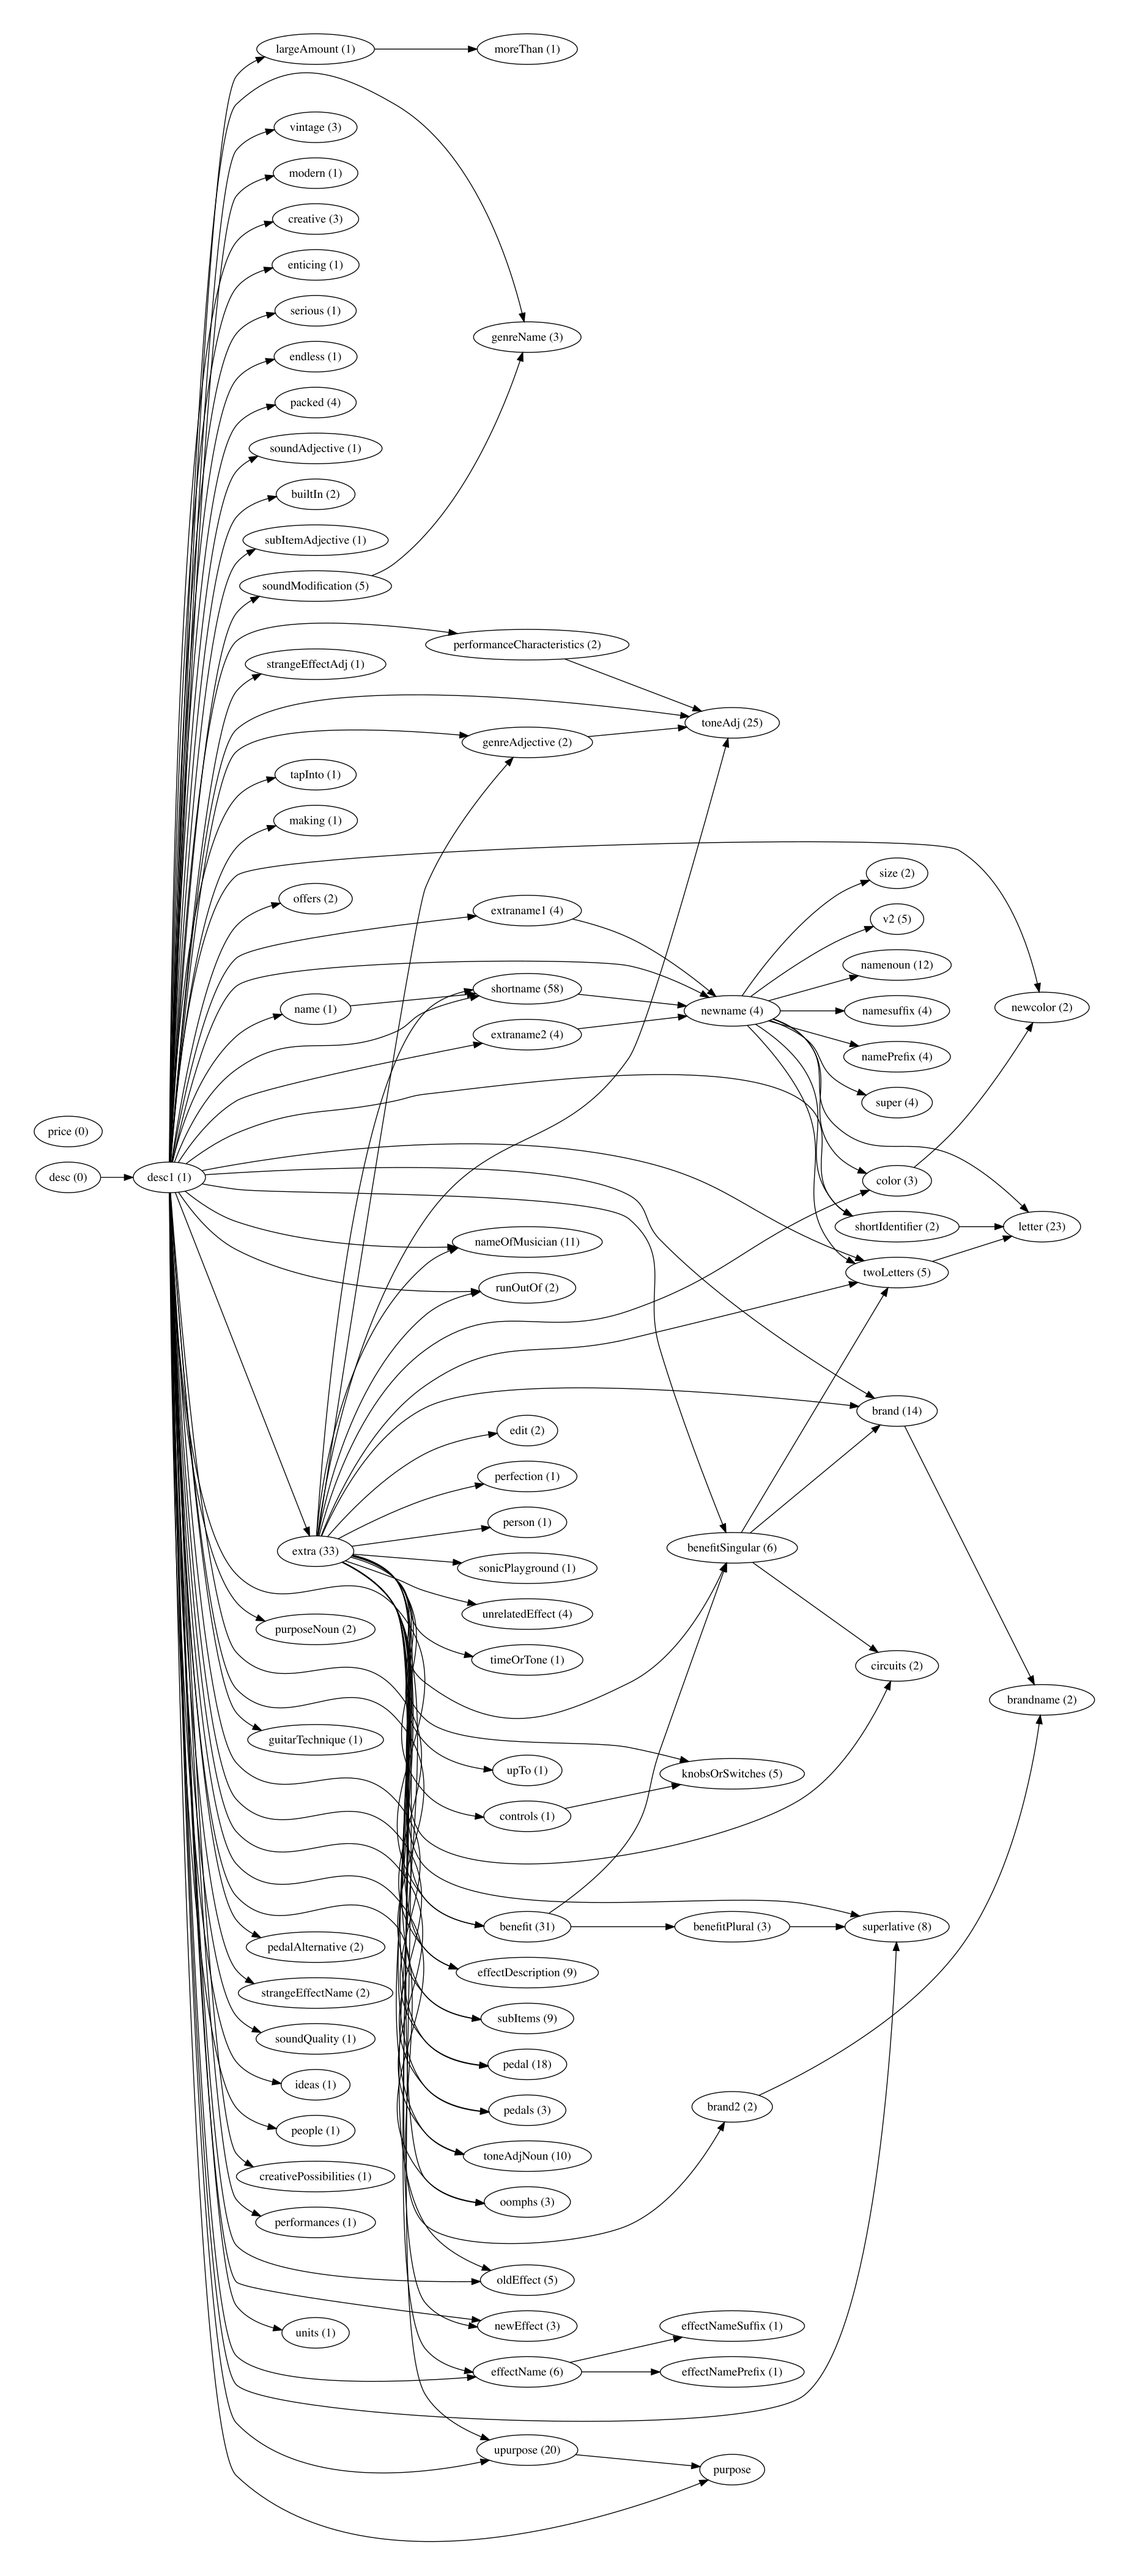

Generate this figure with Python:
#!/usr/bin/env python3

import glob
import re
import subprocess
import yaml
from collections import Counter

RE_RULE = re.compile(r':[A-Za-z0-9]+\b')
assert RE_RULE.findall('[:asdf]') == [':asdf']

datas = []
for p in glob.glob('src/improvgrammar/*.yaml'):
  if 'subtitle' in p:
    continue
  if 'pedalWords' in p:
    continue
  with open(p, 'r') as f:
    datas.append(yaml.load(f))

edges = Counter()
uses = Counter()

nodes = []

for data in datas:
  for k, v in data.items():
    if k == 'desc2':
      continue
    nodes.append(k)
    for group in v['groups']:
      for phrase in group['phrases']:
        for prefixed_rule in RE_RULE.findall(phrase):
          rule = prefixed_rule[1:]
          uses[rule] += 1
          pair = '{k} -> {rule};'.format(k=k, rule=rule)
          edges[pair] += 1

text = """
  digraph grammar {{
    rankdir=LR;
    {nodes}
    {edges}
  }}
""".format(
  edges='\n'.join(list(edges.keys())),
  nodes='\n'.join([
    '{rule}[label="{rule} ({count})"];'.format(
      rule=rule,
      count=uses[rule])
    for rule in nodes
  ]))
print(text)

with open('analysis/graph.dot', 'w') as f:
  f.write(text)

subprocess.run(['dot', '-v', 'analysis/graph.dot', '-Tpdf', '-o', 'analysis/graph.pdf'])
